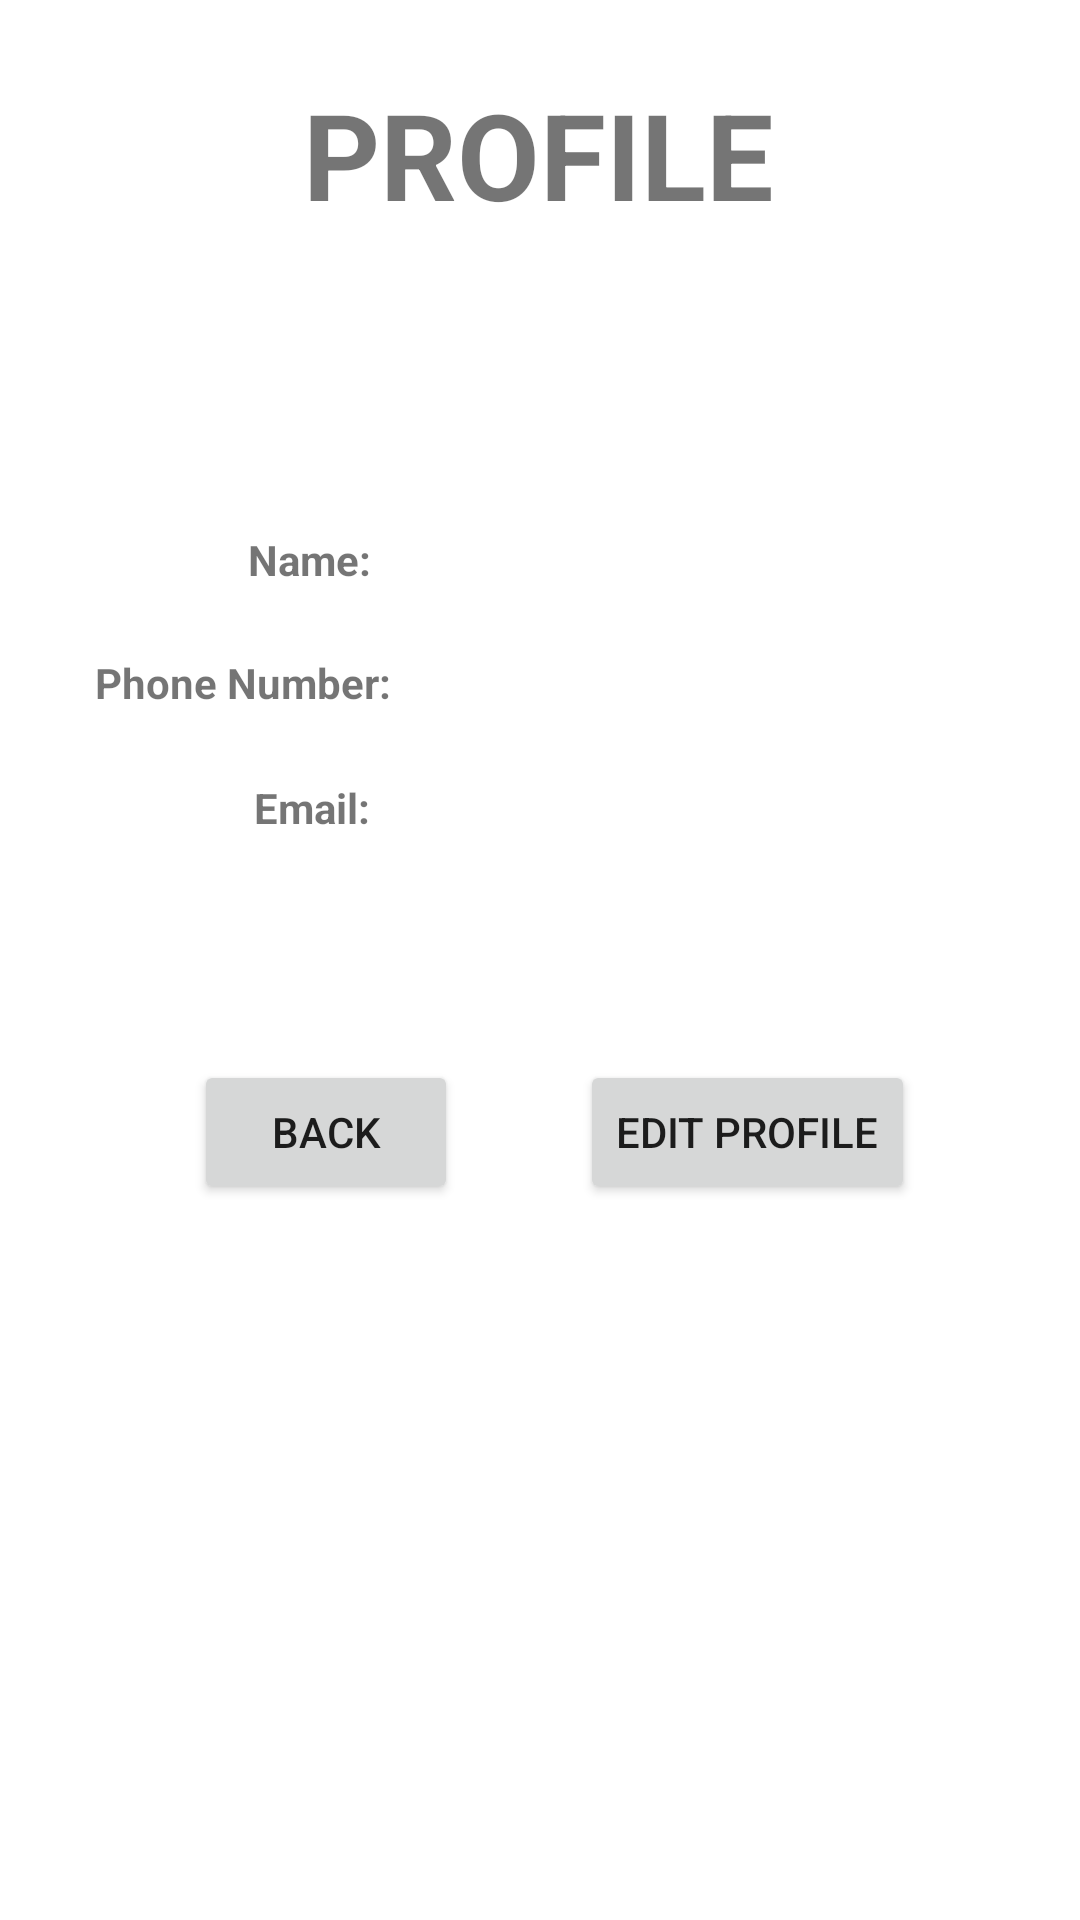

Layout XML and referenced resources for this Android screen:
<!-- AndroidManifest.xml: application theme Theme.UMP_Student_Grab -->
<!-- res/layout/admin_profile.xml -->
<?xml version="1.0" encoding="utf-8"?>
<androidx.constraintlayout.widget.ConstraintLayout xmlns:android="http://schemas.android.com/apk/res/android"
    xmlns:app="http://schemas.android.com/apk/res-auto"
    xmlns:tools="http://schemas.android.com/tools"
    android:id="@+id/linearLayout"
    android:layout_width="match_parent"
    android:layout_height="match_parent">


    <ImageView
        android:id="@+id/viewPictureDriver"
        android:layout_width="wrap_content"
        android:layout_height="wrap_content"
        app:layout_constraintBottom_toBottomOf="parent"
        app:layout_constraintEnd_toEndOf="parent"
        app:layout_constraintHorizontal_bias="0.498"
        app:layout_constraintStart_toStartOf="parent"
        app:layout_constraintTop_toTopOf="parent"
        app:layout_constraintVertical_bias="0.135"
        app:srcCompat="@drawable/ic_round_account_circle_24" />

    <TextView
        android:id="@+id/textView25"
        android:layout_width="wrap_content"
        android:layout_height="wrap_content"
        android:text="Name:"
        android:textStyle="bold"
        app:layout_constraintBottom_toBottomOf="parent"
        app:layout_constraintEnd_toEndOf="parent"
        app:layout_constraintHorizontal_bias="0.259"
        app:layout_constraintStart_toStartOf="parent"
        app:layout_constraintTop_toTopOf="parent"
        app:layout_constraintVertical_bias="0.285" />

    <TextView
        android:id="@+id/textView26"
        android:layout_width="wrap_content"
        android:layout_height="wrap_content"
        android:text="Phone Number:"
        android:textStyle="bold"
        app:layout_constraintBottom_toBottomOf="parent"
        app:layout_constraintEnd_toEndOf="parent"
        app:layout_constraintHorizontal_bias="0.121"
        app:layout_constraintStart_toStartOf="parent"
        app:layout_constraintTop_toTopOf="parent"
        app:layout_constraintVertical_bias="0.351" />


    <TextView
        android:id="@+id/textView27"
        android:layout_width="wrap_content"
        android:layout_height="wrap_content"
        android:text="Email:"
        android:textStyle="bold"
        app:layout_constraintBottom_toBottomOf="parent"
        app:layout_constraintEnd_toEndOf="parent"
        app:layout_constraintHorizontal_bias="0.263"
        app:layout_constraintStart_toStartOf="parent"
        app:layout_constraintTop_toTopOf="parent"
        app:layout_constraintVertical_bias="0.418" />

    <TextView
        android:id="@+id/textView30"
        android:layout_width="wrap_content"
        android:layout_height="wrap_content"
        android:text="PROFILE"
        android:textSize="40dp"
        android:textStyle="bold"
        app:layout_constraintBottom_toBottomOf="parent"
        app:layout_constraintEnd_toEndOf="parent"
        app:layout_constraintHorizontal_bias="0.498"
        app:layout_constraintStart_toStartOf="parent"
        app:layout_constraintTop_toTopOf="parent"
        app:layout_constraintVertical_bias="0.042" />

    <TextView
        android:id="@+id/adminName"
        android:layout_width="wrap_content"
        android:layout_height="wrap_content"
        app:layout_constraintBottom_toBottomOf="parent"
        app:layout_constraintEnd_toEndOf="parent"
        app:layout_constraintHorizontal_bias="0.069"
        app:layout_constraintStart_toEndOf="@+id/textView25"
        app:layout_constraintTop_toTopOf="parent"
        app:layout_constraintVertical_bias="0.285" />

    <TextView
        android:id="@+id/adminPhone"
        android:layout_width="wrap_content"
        android:layout_height="wrap_content"
        app:layout_constraintBottom_toBottomOf="parent"
        app:layout_constraintEnd_toEndOf="parent"
        app:layout_constraintHorizontal_bias="0.069"
        app:layout_constraintStart_toEndOf="@+id/textView26"
        app:layout_constraintTop_toTopOf="parent"
        app:layout_constraintVertical_bias="0.351" />


    <TextView
        android:id="@+id/adminEmail"
        android:layout_width="wrap_content"
        android:layout_height="wrap_content"
        app:layout_constraintBottom_toBottomOf="parent"
        app:layout_constraintEnd_toEndOf="parent"
        app:layout_constraintHorizontal_bias="0.065"
        app:layout_constraintStart_toEndOf="@+id/textView27"
        app:layout_constraintTop_toTopOf="parent"
        app:layout_constraintVertical_bias="0.418" />

    <Button
        android:id="@+id/btn_adminBack"
        android:layout_width="wrap_content"
        android:layout_height="wrap_content"
        android:text="Back"
        app:layout_constraintBottom_toBottomOf="parent"
        app:layout_constraintEnd_toEndOf="parent"
        app:layout_constraintHorizontal_bias="0.238"
        app:layout_constraintStart_toStartOf="parent"
        app:layout_constraintTop_toTopOf="parent"
        app:layout_constraintVertical_bias="0.597" />

    <Button
        android:id="@+id/admin_edit"
        android:layout_width="wrap_content"
        android:layout_height="wrap_content"
        android:text="Edit Profile"
        app:layout_constraintBottom_toBottomOf="parent"
        app:layout_constraintEnd_toEndOf="parent"
        app:layout_constraintHorizontal_bias="0.778"
        app:layout_constraintStart_toStartOf="parent"
        app:layout_constraintTop_toTopOf="parent"
        app:layout_constraintVertical_bias="0.597" />
</androidx.constraintlayout.widget.ConstraintLayout>
<!-- resources referenced by this layout -->
<resources>
  <style name="Theme.UMP_Student_Grab" parent="Theme.MaterialComponents.DayNight.DarkActionBar">
          
          <item name="colorPrimary">@color/purple_500</item>
          <item name="colorPrimaryVariant">@color/purple_700</item>
          <item name="colorOnPrimary">@color/white</item>
          
          <item name="colorSecondary">@color/teal_200</item>
          <item name="colorSecondaryVariant">@color/teal_700</item>
          <item name="colorOnSecondary">@color/black</item>
          
          <item name="android:statusBarColor" tools:targetApi="l">?attr/colorPrimaryVariant</item>
          
      </style>
  <!-- not gathered from this repository: default colours our renderer supplied (Android Studio template values) -->
  <color name="purple_500">#FF6200EE</color>
  <color name="purple_700">#FF3700B3</color>
  <color name="teal_200">#FF03DAC5</color>
  <color name="teal_700">#FF018786</color>
  <color name="black">#FF000000</color>
  <color name="white">#FFFFFFFF</color>
</resources>
